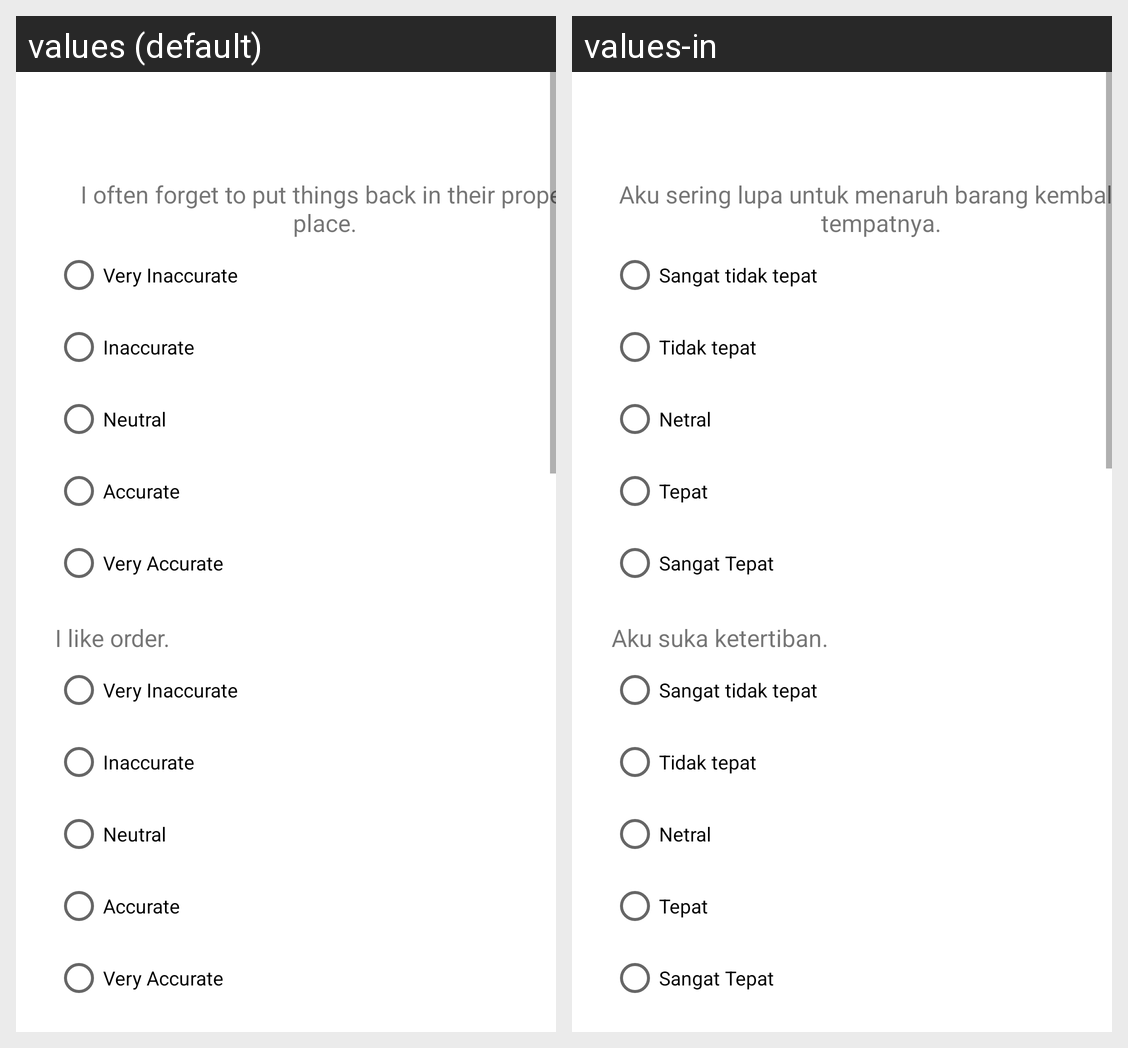

The same Android screen rendered under two of its app's locales, left to right. List the strings drawn on it with the default value and each locale's translation.
Android screen res/layout/fragment_test8.xml rendered under 2 locales, left to right: values (default), values-in. Device: Nexus 5 (rendered at 1080×1920; each locale shown at half size, 540×960, under a caption strip naming it); theme Theme.Chanity.
Strings drawn on this screen, with the default value and each locale's value (text and hints the layout hard-codes, and strings that could not be matched under every locale, appear in the picture but are not listed):

question36
  values: I often forget to put things back in their proper place.
  values-in: Aku sering lupa untuk menaruh barang kembali di tempatnya.

radio1
  values: Very Inaccurate
  values-in: Sangat tidak tepat

radio2
  values: Inaccurate
  values-in: Tidak tepat

radio3
  values: Neutral
  values-in: Netral

radio4
  values: Accurate
  values-in: Tepat

radio5
  values: Very Accurate
  values-in: Sangat Tepat

question37
  values: I like order.
  values-in: Aku suka ketertiban.
